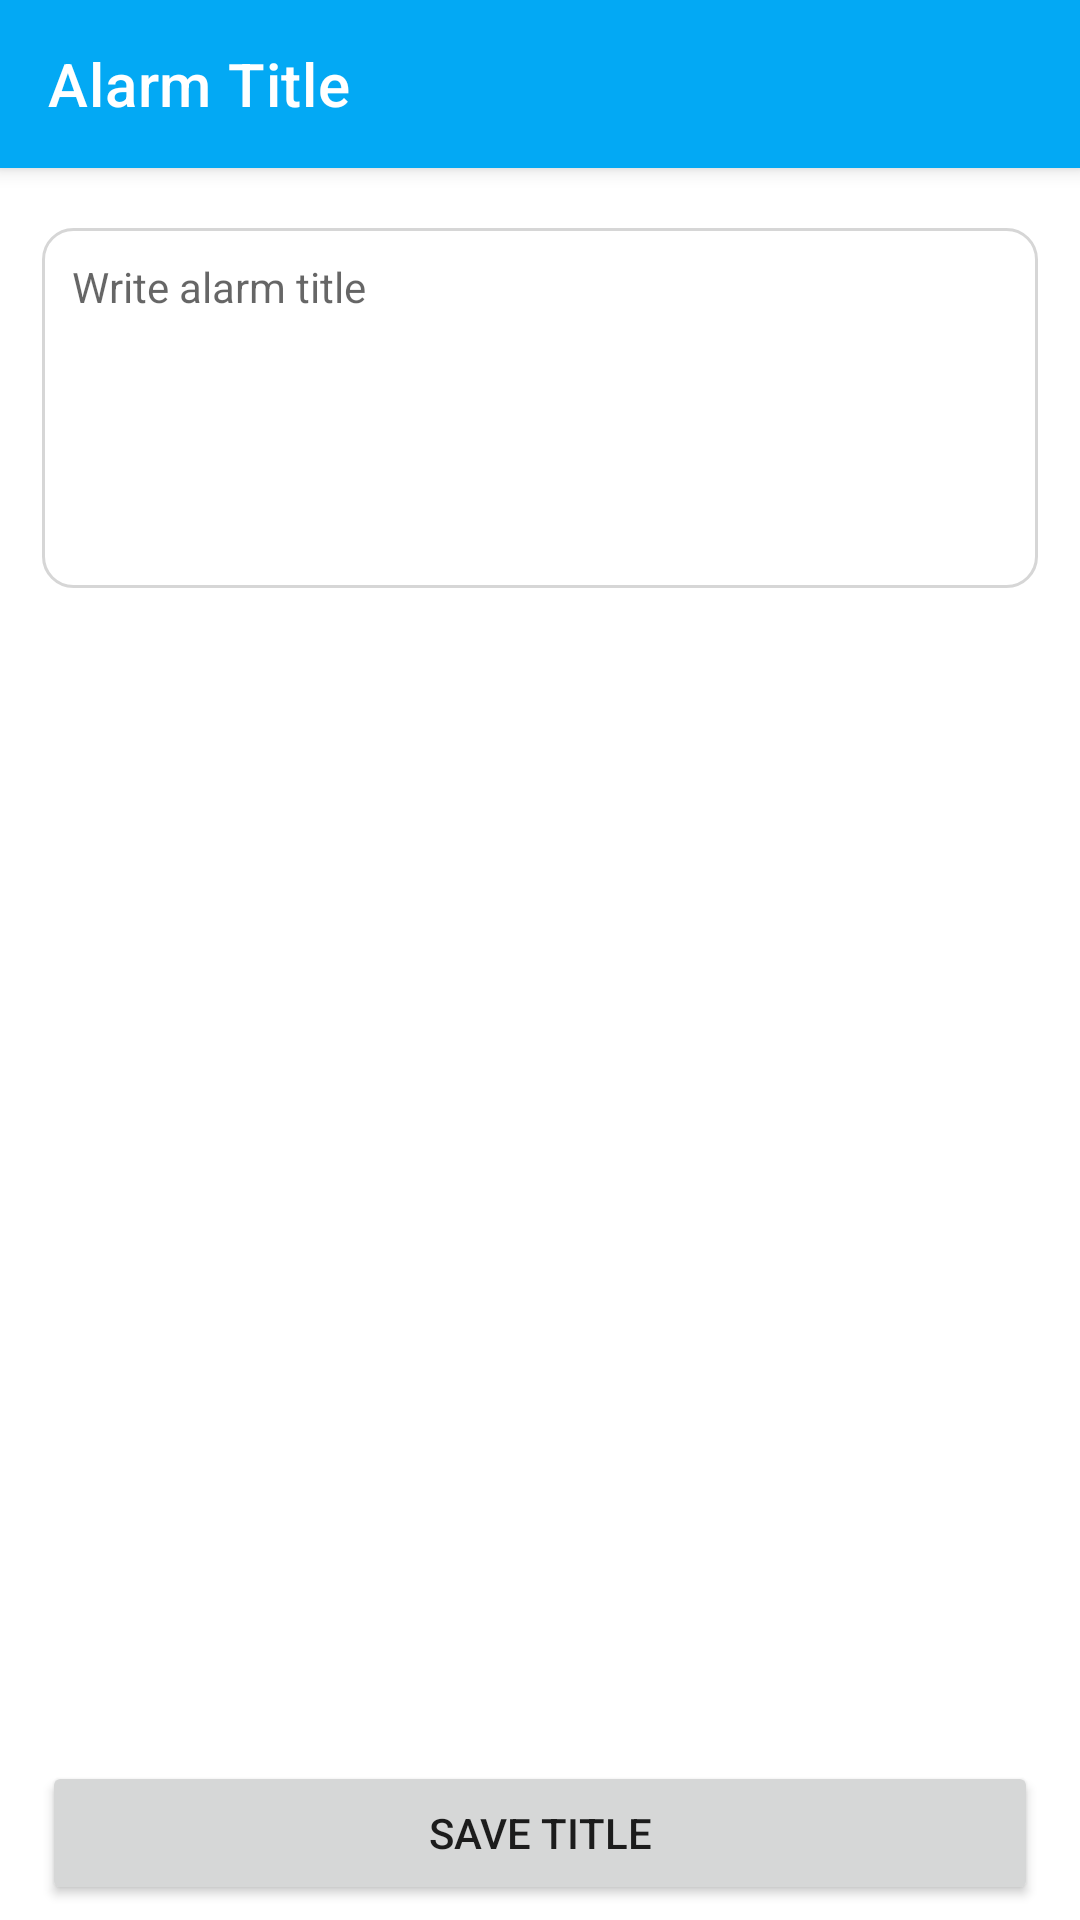

Android layout source for this screen:
<!-- AndroidManifest.xml: application theme Theme.AlarmManager -->
<!-- res/layout/act_add_title.xml -->
<?xml version="1.0" encoding="utf-8"?>
<layout
    xmlns:android="http://schemas.android.com/apk/res/android"
    xmlns:app="http://schemas.android.com/apk/res-auto"
    xmlns:tools="http://schemas.android.com/tools"
    tools:context=".view.add_alarm.form.ActAddTitle">

    <data>

        <variable
            name="model"
            type="com.erif.alarmmanager.model.add_alarm.form.ModelActAddTitle" />

        <variable
            name="viewModel"
            type="com.erif.alarmmanager.view_model.add_alarm.form.VMActAddTitle" />

    </data>

    <androidx.coordinatorlayout.widget.CoordinatorLayout
        android:layout_width="match_parent"
        android:layout_height="match_parent">

        <com.google.android.material.appbar.AppBarLayout
            style="@style/AppbarStyle">

            <androidx.appcompat.widget.Toolbar
                android:id="@+id/act_add_title_toolbar"
                android:layout_width="match_parent"
                android:layout_height="wrap_content"
                app:title="@string/title"
                style="@style/ToolbarTheme"
                app:navigationIcon="@drawable/ic_close"/>

        </com.google.android.material.appbar.AppBarLayout>

        <RelativeLayout
            android:layout_width="match_parent"
            android:layout_height="@dimen/description_input_height"
            app:layout_behavior="@string/appbar_scrolling_view_behavior"
            android:layout_marginTop="@dimen/description_input_margin_top"
            android:padding="@dimen/margin_normal"
            android:layout_marginStart="@dimen/margin_safe_area"
            android:layout_marginEnd="@dimen/margin_safe_area"
            android:background="@drawable/bg_form">

            <EditText
                android:layout_width="match_parent"
                android:layout_height="match_parent"
                android:background="@null"
                android:inputType="textMultiLine|textCapWords"
                android:gravity="start|top"
                android:textSize="@dimen/text_size"
                android:text="@{model.title}"
                app:addTextChangedListener="@{model.titleListener()}"
                android:textColor="@color/black"
                android:hint="@string/title_write"
                tools:ignore="Autofill" />

        </RelativeLayout>

        <Button
            android:layout_width="match_parent"
            android:layout_height="wrap_content"
            android:text="@string/save_title"
            android:onClick="@{() -> viewModel.onClickSave()}"
            android:layout_gravity="bottom"
            android:layout_marginStart="@dimen/margin_safe_area"
            android:layout_marginEnd="@dimen/margin_safe_area"
            android:layout_marginBottom="@dimen/margin_xSmall"/>

    </androidx.coordinatorlayout.widget.CoordinatorLayout>

</layout>
<!-- resources referenced by this layout -->
<resources>
  <color name="black">#FF000000</color>
  <dimen name="description_input_height">120dp</dimen>
  <dimen name="description_input_margin_top">20dp</dimen>
  <dimen name="margin_normal">10dp</dimen>
  <dimen name="margin_safe_area">14dp</dimen>
  <dimen name="margin_xSmall">5dp</dimen>
  <dimen name="text_size">14sp</dimen>
  <!-- drawable bg_form (drawable) -->
  <?xml version="1.0" encoding="utf-8"?>
  <shape
      xmlns:android="http://schemas.android.com/apk/res/android"
      android:shape="rectangle">
  
      <solid android:color="@color/white"/>
      <corners android:radius="10dp"/>
      <stroke
          android:color="#D6D6D6"
          android:width="1dp"/>
  
  </shape>
  <string name="save_title">Save Title</string>
  <string name="title">Alarm Title</string>
  <string name="title_write">Write alarm title</string>
  <style name="AppbarStyle">
          <item name="android:layout_width">match_parent</item>
          <item name="android:layout_height">wrap_content</item>
          <item name="android:backgroundTint">@color/colorPrimary</item>
      </style>
  <style name="ToolbarTheme" parent="ThemeOverlay.AppCompat.Light">
          <item name="titleTextColor">@color/white</item>
      </style>
  <style name="Theme.AlarmManager" parent="Theme.MaterialComponents.DayNight.NoActionBar">
          
          <item name="colorPrimary">@color/colorPrimary</item>
          <item name="colorPrimaryDark">@color/colorPrimaryDark</item>
          <item name="colorAccent">@color/colorAccent</item>
          <item name="android:statusBarColor" tools:targetApi="l">@color/colorPrimaryDark</item>
          <item name="android:windowBackground">@color/colorPage</item>
          
      </style>
  <color name="white">#FFFFFFFF</color>
  <color name="colorPrimary">#03A9F4</color>
  <color name="colorPrimaryDark">#2196F3</color>
  <color name="colorAccent">#03A9F4</color>
  <color name="colorPage">#FFFFFF</color>
</resources>
